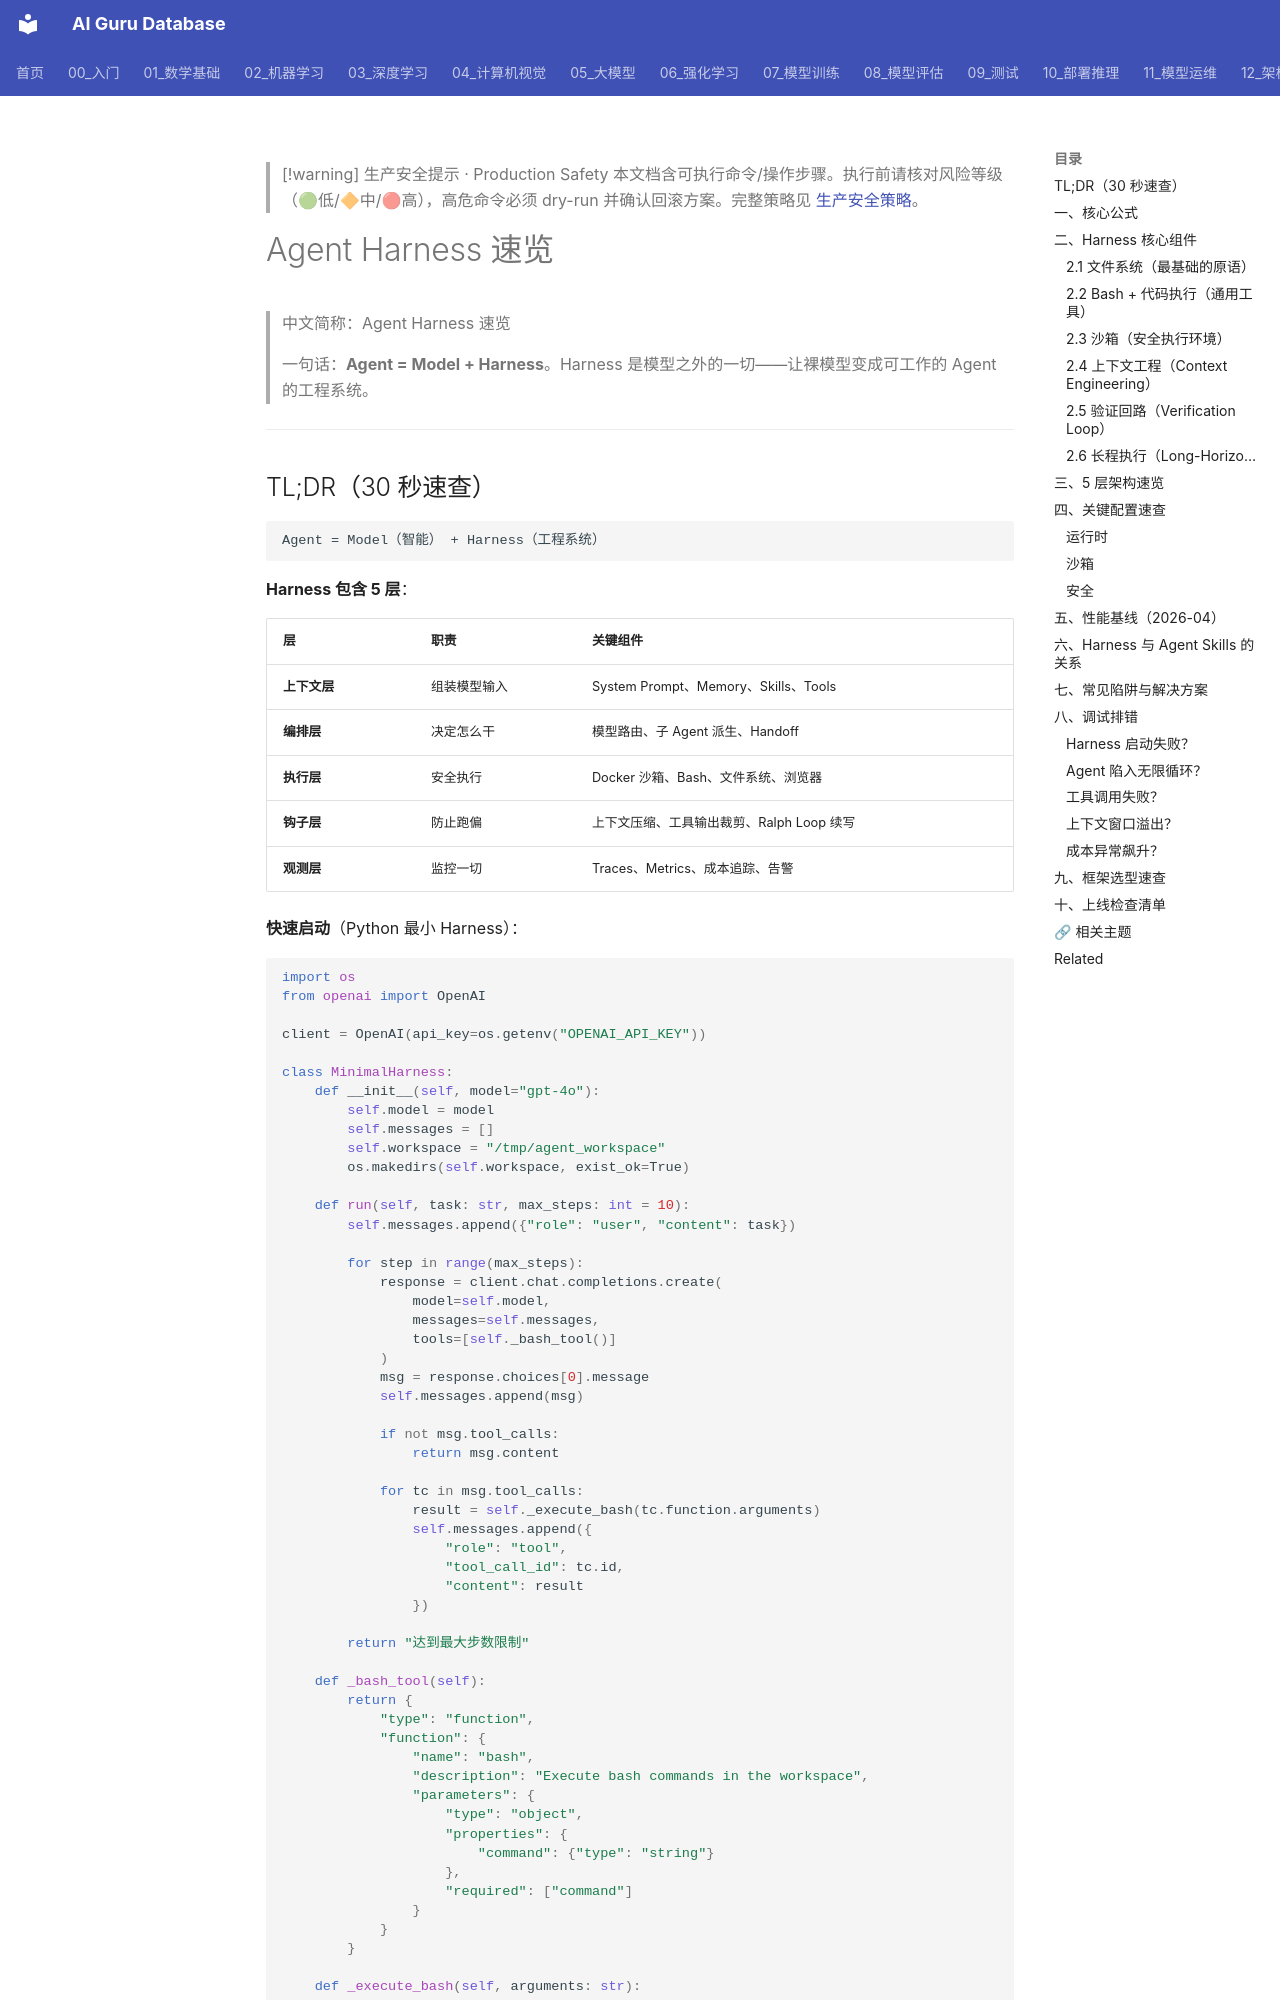

repository: ai-guru-global/ai-guru-database · page: 15_智能体/04_Agent脚手架/10_脚手架_简明指南/index.html · generator: mkdocs

---
title: Agent Harness 速览
category: 15-agent-production-agent-harness
tags: ["ai-agents", "agent-framework", "production", "langgraph"]
summary: "> 一句话：**Agent = Model + Harness**。Harness 是模型之外的一切——让裸模型变成可工作的 Agent 的工程系统。"
created: 2026-05-31
updated: 2026-05-31
tier: supporting
aliases:
  - "Harness In Nutshell"
  - "Harness in nutshell"
sources: []

name_zh: "Agent Harness 速览"
---

> [!warning] 生产安全提示 · Production Safety
> 本文档含可执行命令/操作步骤。执行前请核对风险等级（🟢低/🔶中/🔴高），高危命令必须 dry-run 并确认回滚方案。完整策略见 [生产安全策略](../../治理/Production_Safety_Policy.md)。
<!-- op-safety-banner v1 -->
# Agent Harness 速览

> 中文简称：Agent Harness 速览

> 一句话：**Agent = Model + Harness**。Harness 是模型之外的一切——让裸模型变成可工作的 Agent 的工程系统。

---
